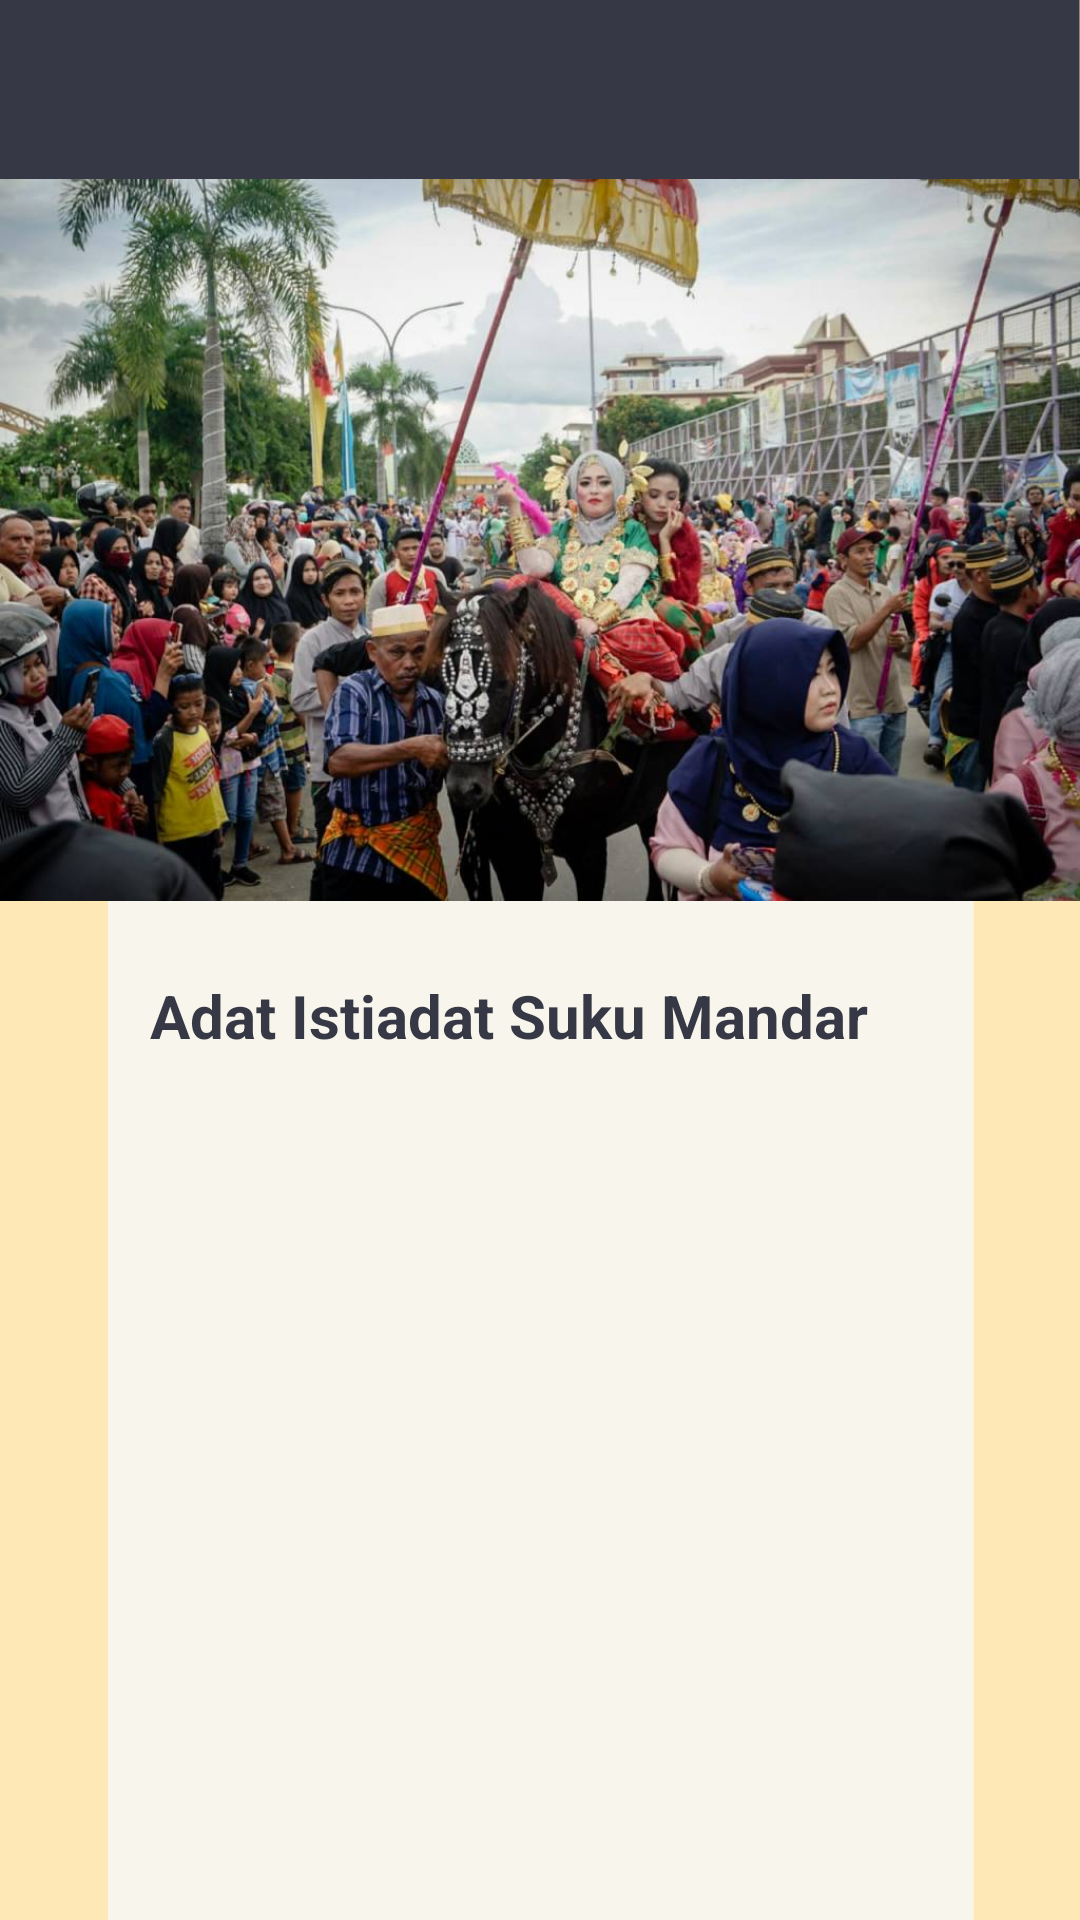

This screen was rendered from an Android layout file. Write that file and the resources it references.
<!-- AndroidManifest.xml: application theme Theme.AppCompat.Light.NoActionBar -->
<!-- res/layout/activity_materi_mandar_adat.xml -->
<?xml version="1.0" encoding="utf-8"?>
<LinearLayout
    xmlns:android="http://schemas.android.com/apk/res/android"
    xmlns:app="http://schemas.android.com/apk/res-auto"
    xmlns:tools="http://schemas.android.com/tools"
    android:layout_width="match_parent"
    android:layout_height="match_parent"
    android:orientation="vertical"
    android:background="@drawable/top9">

    <Button
        android:id="@+id/back"
        android:layout_width="40dp"
        android:layout_height="40dp"
        android:layout_marginTop="10dp"
        android:layout_marginLeft="10dp"
        android:background="@drawable/icon_back"/>

    <LinearLayout
        android:layout_width="match_parent"
        android:layout_height="wrap_content"
        android:orientation="horizontal">

        <ImageView
            android:layout_width="match_parent"
            android:layout_height="260dp"
            android:id="@+id/adat_mandar"
            android:layout_marginBottom="15dp"
            android:src="@drawable/adat_mandar"
            />
    </LinearLayout>
    <TextView
        android:id="@+id/header"
        android:layout_width="match_parent"
        android:layout_height="30dp"
        android:text="Adat Istiadat Suku Mandar"
        android:layout_marginLeft="50dp"
        android:textColor="@color/colorPrimary"
        android:textStyle="bold"
        android:textSize="20dp" />

    <ScrollView
        android:layout_width="match_parent"
        android:layout_height="match_parent">


    </ScrollView>

</LinearLayout>
<!-- resources referenced by this layout -->
<resources>
  <color name="colorPrimary">#363845</color>
  <!-- drawable adat_mandar: jpg bitmap (drawable, 118280 bytes) -->
  <!-- drawable top9: png bitmap (drawable, 23709 bytes) -->
</resources>
